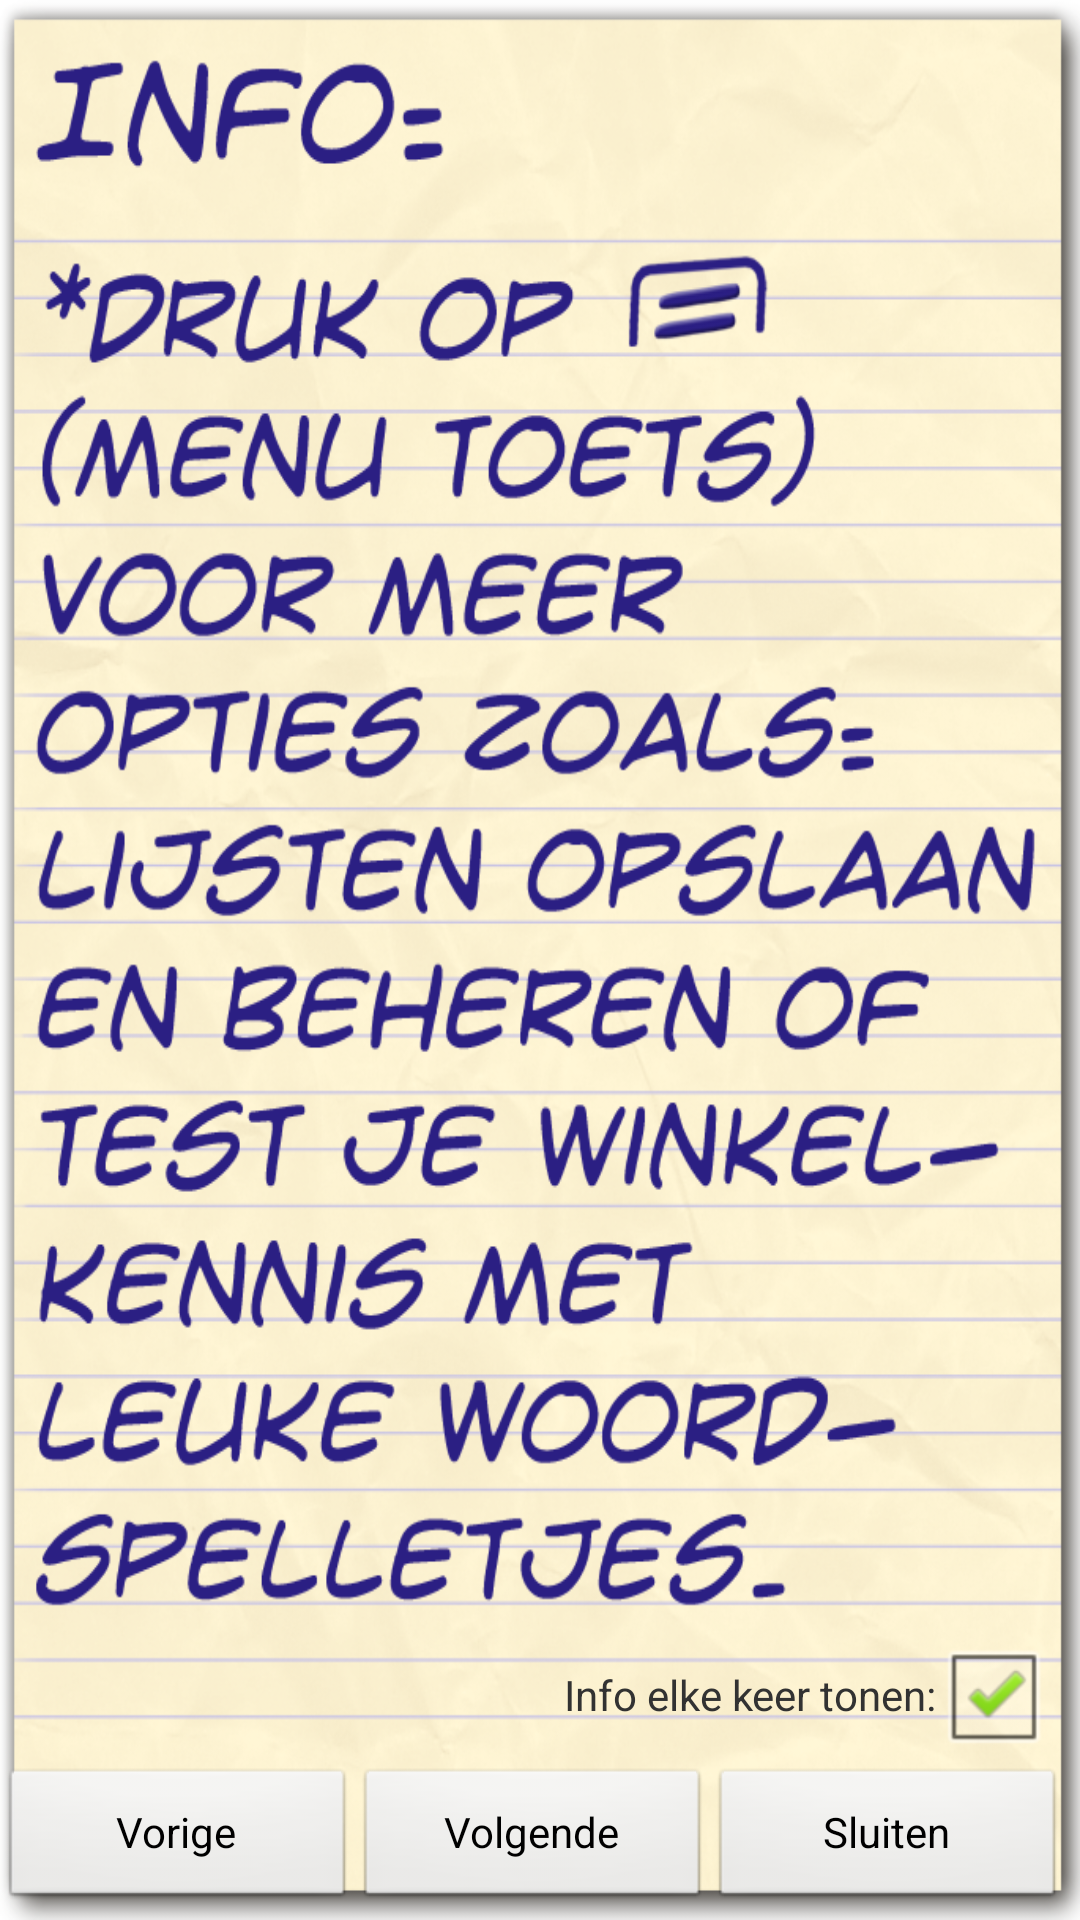

Produce the Android XML layout that renders to this screen, including the resource entries it uses.
<!-- AndroidManifest.xml: application theme android:Theme.Light.NoTitleBar.Fullscreen -->
<!-- res/layout/info_shopping_list.xml -->
<?xml version="1.0" encoding="utf-8"?>

<LinearLayout xmlns:android="http://schemas.android.com/apk/res/android"
    android:layout_width="fill_parent"
    android:layout_height="wrap_content"
    android:layout_gravity="bottom|center"
    android:background="@drawable/info_4"
    android:gravity="bottom"
    android:orientation="vertical"
    android:id="@+id/llInfo" >

	<LinearLayout
	    android:id="@+id/llCheckBox"
	    android:layout_width="fill_parent"
	    android:layout_height="wrap_content"
	    android:layout_gravity="right|center_vertical"
	    android:layout_marginRight="10dip"
	    android:gravity="right"
	    android:paddingLeft="10dip" >

    <TextView
        android:id="@+id/tvInfoTonen"
        android:layout_width="wrap_content"
        android:layout_height="fill_parent"
        android:gravity="center_vertical"
        android:text="Info elke keer tonen:" />
	    			  	
    <CheckBox
        android:id="@+id/cbInfo"
        android:layout_width="wrap_content"
        android:layout_height="wrap_content"
        android:checked="true" />
	    
	</LinearLayout>    
	   
	<LinearLayout
	    android:layout_width="fill_parent"
	    android:layout_height="wrap_content"
	    android:paddingRight="5dip" 
	    android:paddingBottom="3dip">
        
    <Button
        android:id="@+id/bVorige"
        android:layout_width="fill_parent"
        android:layout_height="fill_parent"
        android:layout_weight="1"
        android:text="Vorige" />
    <Button
        android:id="@+id/bVerder"
        android:layout_width="fill_parent"
        android:layout_height="fill_parent"
        android:layout_weight="1"
        android:text="Volgende" />
    <Button
        android:id="@+id/bOK"
        android:layout_width="fill_parent"
        android:layout_height="fill_parent"
        android:layout_weight="1"
        android:text="Sluiten" />
	
	</LinearLayout>
	
</LinearLayout>
<!-- resources referenced by this layout -->
<resources>
  <!-- drawable info_4: png bitmap (drawable, 553515 bytes) -->
</resources>
